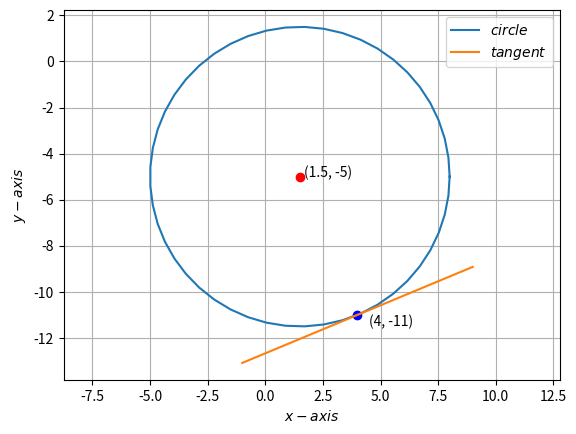

Source code (Python):
# Plot of the equation of the tangent to a circle x^2+y^2−3x+10y=15 passing through the point (4,-11).

import numpy as np
import matplotlib.pyplot as plt
from numpy import linalg as LA

def circ_gen(O,r):
	len = 50
	theta = np.linspace(0,2*np.pi,len)
	x_circ = np.zeros((2,len))
	x_circ[0,:] = r*np.cos(theta)
	x_circ[1,:] = r*np.sin(theta)
	x_circ = (x_circ.T + O).T
	return x_circ

u = np.array(([3/2,-5]))
f = -15
r = np.sqrt(LA.norm(u)**2-f)
x_circ= circ_gen(u,r)
plt.plot(x_circ[0,:],x_circ[1,:],label='$circle$')

x=np.arange(-1,10)
y=(5/12)*x-(38/3)
plt.plot(x,y,label='$tangent$')

plt.annotate("(4, -11)", (4, -11), (4.5, -11.5))
plt.annotate("(1.5, -5)", (u[0], u[1]), (u[0]+0.2, u[1]))

plt.scatter(4,-11,color='blue')
plt.scatter(u[0],u[1],color='red')

plt.xlabel('$x-axis$')
plt.ylabel('$y-axis$')
plt.legend(loc='best')
plt.grid()
plt.axis('equal')
plt.show()
